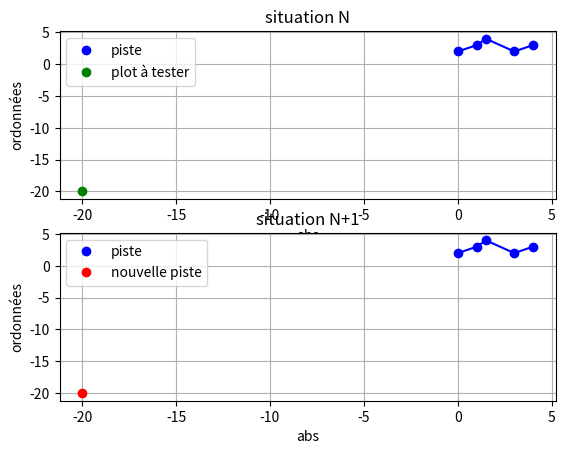

Write the Python code that produced this figure.
# -*- coding: utf-8 -*-
"""
Created on Sun Nov 29 12:14:32 2020

[redacted]
"""

import numpy as np
import math as m
import matplotlib.pyplot as plt

"""algorithme des k plus proches voisins pour la prédiction de la prochaine position de la cible.
tracking
ce fait en 3 étapes :
    - calcul de la distance aux autres points : ici distance euclidienne
    - identifier les plus proches voisins
    - prédiction"""

"""calcul de la distance euclidienne
on met les données à tester sous la forme : data = [[x0,y0,classe],[x1,y1, classe],...]
classe représente la piste à laquelle appartient la donnée (1 piste = 1 classe)
On renvoit "distance" : plus cette valeur est petite, plus les données sont similaires
on pose donnee = data[0]
on boucle :
    for d in data :
        distance = distance_eucl(donnee,d)"""


# à faire : trouver une fonction qui discrimine et permet de commencer une nouvelle piste si les points ne correspondent pas
# on impose un seuil (dépend à priori de ce qu'on eut observer, au-delà de cette distance : nouvelle piste


def distance_eucl(donnee, d):
    """donnée du type liste [x,y] et data du type liste [x, y, classe]"""
    distance = 0.0
    distance = distance + (d[0] - donnee[0]) ** 2 + (d[1] - donnee[1]) ** 2
    return m.sqrt(distance)


"""on a donc calculé la distance du nouveau point aux autres points déjà relevé
on détermine les k plus proches voisins du nouveau point data[0] à l'aide d'un fonction de tri
trouver_voisins(data,data[0],k)"""


def trouver_voisins(data, donnee, nb_voisins):
    """data: liste : ensemble de donnee à tester, d in data est de la forme [x,,y,piste]
    donnee est la donnée testée de la forme [x, y]
    nb_voisins = k = nb de voisins souhaités
    on gère aussi la création d'une nouvelle piste si les distance aux k plus proches voisins sont trop grandes """
    distances = []
    for d in data:
        dist = distance_eucl(donnee, d)
        distances.append((d, dist))
    # tri
    distances.sort(key=lambda tup: tup[1])
    voisins = []

    # vérification distances
    seuil = 5
    cpt = 0
    for i in range(nb_voisins):
        if distances[i][1] > seuil:
            cpt += 1
    if cpt == nb_voisins:
        print("le plot n'appartient à aucune piste, on en crée une nouvelle")
    else:
        for i in range(nb_voisins):
            voisins.append(distances[i][0])

    # création listes des k plus proches voisins : à décommenter si on ne fait pas la vérification de distances
    #for i in range(nb_voisins):
        #voisins.append(distances[i][0])

    # on renvoit les k plus proches voisins de la donnée testée
    print("voisins:", voisins)
    return voisins


"""prédiction à effectuer : on fonctionne avec des classes
Une classe = une piste ie trajectoire
On cherche à quelle classe ajouter le nouveau points data[0]"""


def prediction_classe(data, donnee, nb_voisins):
    voisins = trouver_voisins(data, donnee, nb_voisins)
    if not voisins:
        print("nouvelle affectation")
        prediction = 100
    else:
        output = [d[-1] for d in voisins]
        prediction = max(set(output), key=output.count)

    return prediction


def ajout(data, donnee, classe_donnee):
    """on ajoute la donnée à la bonne piste"""
    donnee.append(classe_donnee)
    data.append(donnee)
    return data


def suivi_1_cible(donnee, piste, k):
    """on se donne en entrée la donnée à tester. On ne suit qu'une seule cible. il faut mettre en place une
    discrimination pour pouvoir créer une nouvelle piste si un plot est loin par rapport à un seuil déterminé il faut
    aussi pouvoir dropper cette piste si on ne détecte pas d'autre plots autour de ce dernier dans les 3 prochaines
    acquisitions """
    #data = []
    radar = [0, 0]

    # visualisation
    plt.figure()
    plt.subplot(211)
    plt.plot(piste[0][0], piste[0][1], 'bo', color='blue', label="piste")
    for i in range(1, len(piste)):
        plt.plot([piste[i - 1][0], piste[i][0]], [piste[i - 1][1], piste[i][1]], color='blue')
        plt.plot(piste[i][0], piste[i][1], 'bo', color='blue')

    plt.plot(donnee[0], donnee[1], 'bo', color="green", label="plot à tester")
    plt.legend()
    plt.grid()
    plt.xlabel("abs")
    plt.ylabel("ordonnées")
    plt.title("situation N")
    # fin visualisation

    # prediction
    classe_donnee = prediction_classe(piste, donnee, k)

    # nouvelle piste au cas ou on en ait besion
    piste_nvx = []

    if classe_donnee != 100:
        print("le plot appartient à la piste")
        donnee.append(classe_donnee)
        piste.append(donnee)
        distance_donne_precedent = distance_eucl(donnee, piste[-2])
        distance_cible_radar = distance_eucl(donnee, radar)

        print("piste mise à jour:", piste)
        print("le nouveau point est à :", distance_cible_radar, "m du radar")
        print("le point c'est déplacé de:", distance_donne_precedent,"m entre son emplacement précédent et son emplacement actuel")

        # visualisation
        plt.subplot(212)
        plt.plot(piste[0][0], piste[0][1], 'bo', color='blue', label="piste")
        for i in range(1, len(piste)):
            plt.plot([piste[i - 1][0], piste[i][0]], [piste[i - 1][1], piste[i][1]], color='blue')
            plt.plot(piste[i][0], piste[i][1], 'bo', color='blue')
        plt.legend()
        plt.grid()
        plt.xlabel("abs")
        plt.ylabel("ordonnées")
        plt.title("situation N+1")

    else :
        #on traite les cas divergents ici
        #on crée la nouvelle piste, on oublie pas de gérer un eventuel drop.
        print("le plot n'appartient pas à la piste")
        donnee.append(34)
        print("la nouvelle piste associée porte le numéro 34")
        piste_nvx.append(donnee)
        distance_donne_precedent = 0
        distance_cible_radar = distance_eucl(donnee, radar)

        print("nouvelle piste:", piste_nvx, "\n piste :", piste)
        print("le nouveau point est à :", distance_cible_radar, "m du radar")

        # visualisation
        plt.subplot(212)
        plt.plot(piste[0][0], piste[0][1], 'bo', color='blue', label="piste")
        plt.plot(piste_nvx[0][0], piste_nvx[0][1], 'bo', color='red', label="nouvelle piste")
        for i in range(1, len(piste)):
            plt.plot([piste[i - 1][0], piste[i][0]], [piste[i - 1][1], piste[i][1]], color='blue')
            plt.plot(piste[i][0], piste[i][1], 'bo', color='blue')
        plt.legend()
        plt.grid()
        plt.xlabel("abs")
        plt.ylabel("ordonnées")
        plt.title("situation N+1")


    plt.show()

"""Data est créee par concaténation de liste, 1 liste = 1 classe = 1 piste 
on renvoit les différentes listes mises à jours puis pour le point testé on renvoit sa piste et sa distance à l'observateur 
on suppose obs = [0,0] (position du radar i.e de l'observateur) """


def suivi_2_cible(donnee, k, piste_1, piste_2):
    """Algo pour suivi de 2 cible
        entrées :
        donnee : plot à tester
        k : nombre de voisins souhaités
        piste_1 : piste de la première cible
        piste_2 : piste de la deuxieme cible
        sortie :
        pistes 1 et 2 mises à jours et distance du plot au radar et au point précédent de sa piste"""
    global piste_nvx
    data = []
    nb_piste = 2
    check = []
    radar = [0, 0]

    # création du jeu de données sur lequel on applique l'algo knn
    data.extend(piste_1)
    data.extend(piste_2)

    check = check + [piste_1] + [piste_2]

    # visualisation situation de depart
    plt.figure()
    plt.subplot(211)
    plt.plot(piste_1[0][0], piste_1[0][1], 'bo', color='blue', label="piste 1")
    plt.plot(piste_2[0][0], piste_2[0][1], 'bo', color='red', label="piste 2")
    for i in range(1, len(piste_1)):
        plt.plot([piste_1[i - 1][0], piste_1[i][0]], [piste_1[i - 1][1], piste_1[i][1]], color='blue')
        plt.plot(piste_1[i][0], piste_1[i][1], 'bo', color='blue')
    for i in range(1, len(piste_2)):
        plt.plot([piste_2[i - 1][0], piste_2[i][0]], [piste_2[i - 1][1], piste_2[i][1]], color='red')
        plt.plot(piste_2[i][0], piste_2[i][1], 'bo', color='red')

    plt.plot(donnee[0], donnee[1], 'bo', color="green", label="pt à tester")

    plt.legend()
    plt.grid()
    plt.xlabel("abs")
    plt.ylabel("ordonnées")
    plt.title("situation N")
    # fin visualisation

    classe_donnee = prediction_classe(data, donnee, k)
    piste_nvx = []
    print("le plot appartient à la piste:", classe_donnee)

    if classe_donnee == 100:
        print("initialisation nouvelle piste")
        distance_donne_precedent = 0
        donnee.append(3)
        piste_nvx = [donnee]
        print("nouvelle piste:", piste_nvx)

    # ajout à la piste correspondante et mise à jour des pistes
    for i in range(1, nb_piste + 1):
        if classe_donnee == i:
            # on ajoute le point à la piste correspondante
            donnee.append(classe_donnee)
            check[i - 1].append(donnee)
            distance_donne_precedent = distance_eucl(donnee, check[i - 1][-2])
            print(check)

    piste_1 = check[0]
    piste_2 = check[1]

    print("piste 1 :", piste_1)
    print("piste 2 :", piste_2)

    distance_cible_radar = distance_eucl(donnee, radar)

    print("le nouveau point est à :", distance_cible_radar, "m du radar")
    print("le point c'est déplacé de:", distance_donne_precedent,
          "m entre son emplacement précédent et son emplacement actuel")

    # visualisation après méthode des knn
    plt.subplot(212)
    plt.plot(piste_1[0][0], piste_1[0][1], 'bo', color='blue', label="piste 1")
    plt.plot(piste_2[0][0], piste_2[0][1], 'bo', color='red', label="piste 2")
    if piste_nvx:
        plt.plot(piste_nvx[0][0], piste_nvx[0][1], 'bo', color='black', label="nouvelle piste")

    for i in range(1, len(piste_1)):
        plt.plot([piste_1[i - 1][0], piste_1[i][0]], [piste_1[i - 1][1], piste_1[i][1]], color='blue')
        plt.plot(piste_1[i][0], piste_1[i][1], 'bo', color='blue')
    for i in range(1, len(piste_2)):
        plt.plot([piste_2[i - 1][0], piste_2[i][0]], [piste_2[i - 1][1], piste_2[i][1]], color='red')
        plt.plot(piste_2[i][0], piste_2[i][1], 'bo', color='red')

    plt.legend()
    plt.grid()
    plt.xlabel("abs")
    plt.ylabel("ordonnées")
    plt.title("situation N+1")
    plt.show()
    # fin visualisation


if __name__ == "__main__":
    donnee = [5, 5]
    donnee_eclatee_au_sol = [-20, -20]
    k = 3  # nombre de voisins souhaité
    piste_1 = [[7, 7, 1],
               [8, 7, 1],
               [1, 2, 1],
               [-2, 2, 1],
               [2, 2, 1]
               ]
    piste_2 = [[2, 1.8, 2],
               [6, 5, 2],
               [8, 6, 2],
               [6, 6.4, 2],
               [0, 3, 2]]

    piste_3 = [[0, 2, 3],
               [1, 3, 3],
               [1.5, 4, 3],
               [3, 2, 3],
               [4, 3, 3]]

    #suivi_2_cible(donnee, k, piste_1, piste_2)
    suivi_1_cible(donnee_eclatee_au_sol, piste_3,3)

